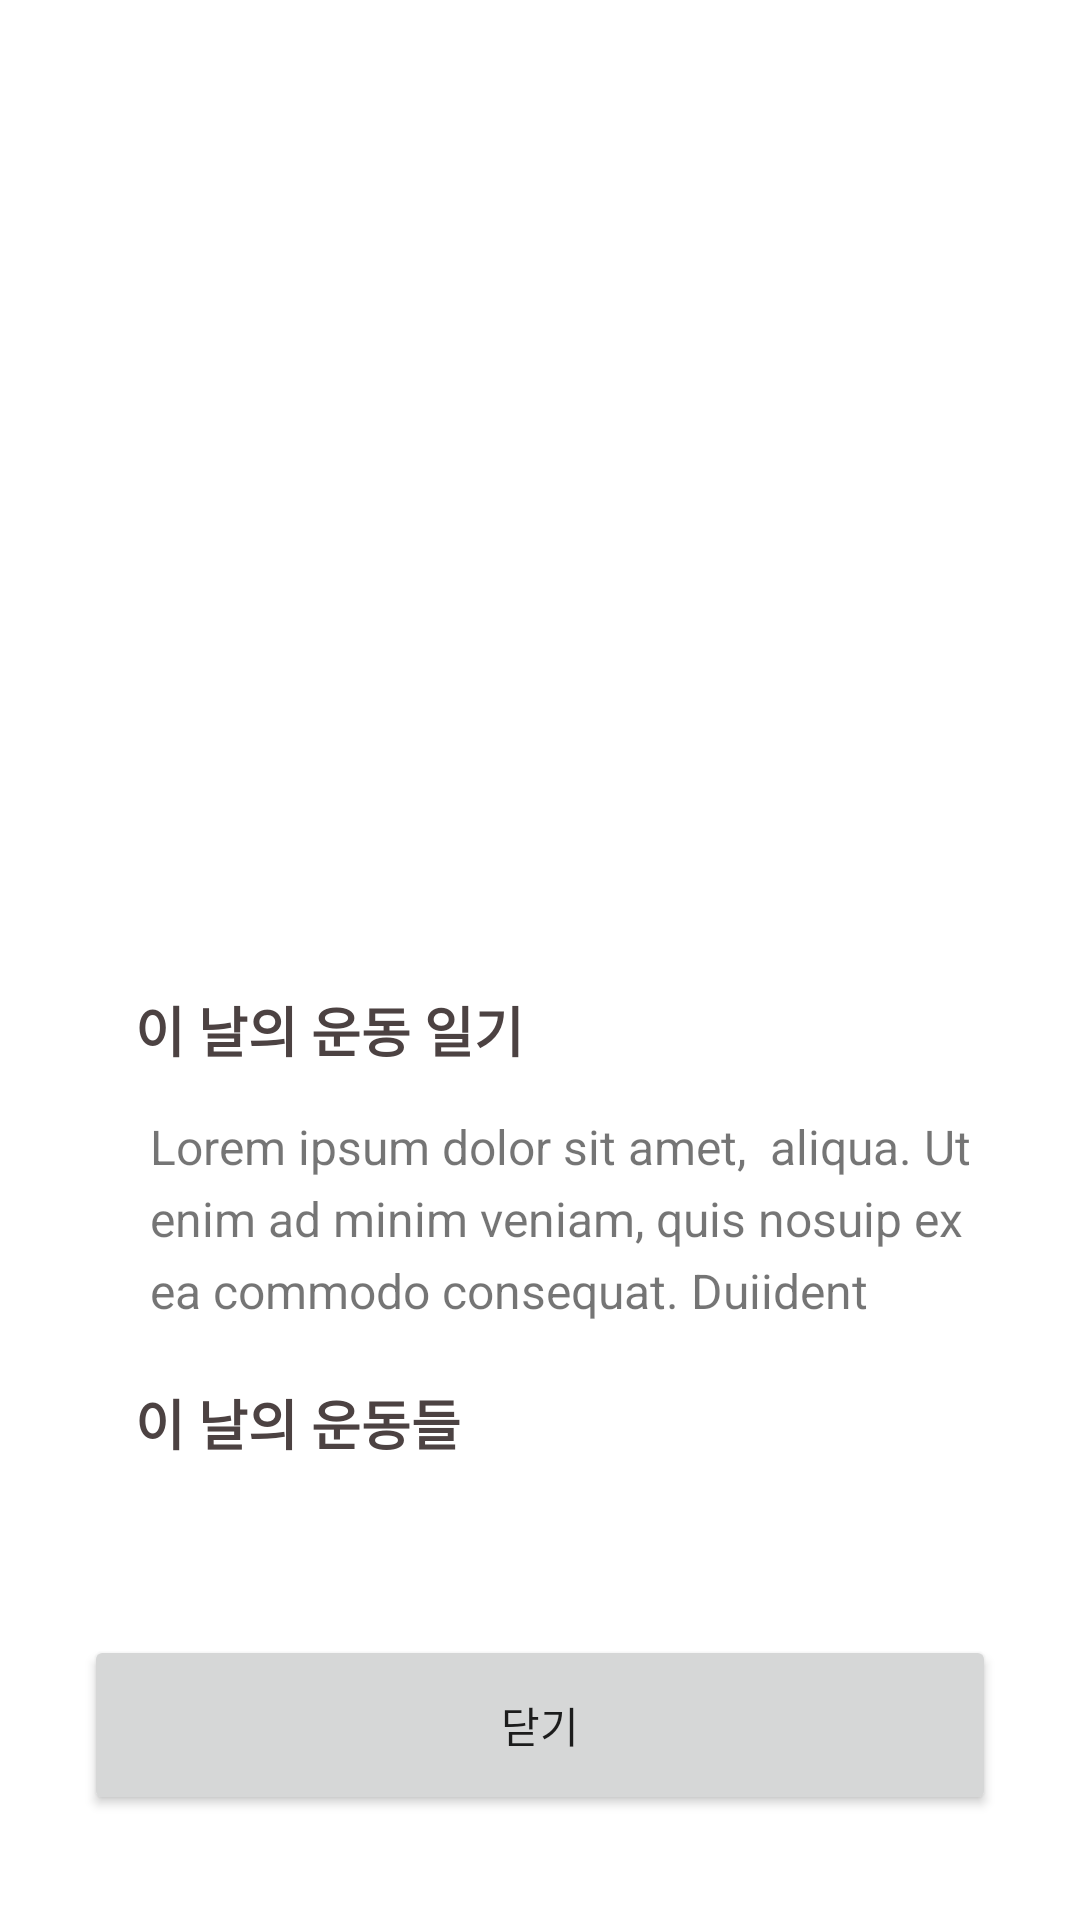

Reconstruct the res/layout file that produces this screen, plus the resources it refers to.
<!-- AndroidManifest.xml: application theme Theme.OWN -->
<!-- res/layout/diary_dialog.xml -->
<?xml version="1.0" encoding="utf-8"?>
<FrameLayout
    xmlns:android="http://schemas.android.com/apk/res/android"
    xmlns:app="http://schemas.android.com/apk/res-auto"
    xmlns:tools="http://schemas.android.com/tools"
    android:layout_height="match_parent"
    android:layout_width="match_parent">

    <LinearLayout
        android:orientation="vertical"
        android:layout_width="340dp"
        android:layout_gravity="center"
        android:gravity="center_horizontal"
        android:padding="15dp"
        android:layout_height="600dp">

        <ImageView
            android:id="@+id/diaryDlgImg"
            android:layout_width="match_parent"
            android:layout_height="260dp"
            android:layout_marginTop="20dp"
            tools:srcCompat="@drawable/ic_baseline_whatshot_24" />



            <TextView
                android:layout_width="match_parent"
                android:layout_height="wrap_content"
                android:text="이 날의 운동 일기"
                android:textColor="@color/own_text_dark"
                android:textSize="18dp"
                android:layout_marginTop="10dp"
                android:padding="5dp"
                android:layout_marginLeft="10dp"
                android:textStyle="bold" />

            <TextView
                android:id="@+id/diaryDlgtext"
                android:layout_width="match_parent"
                android:layout_height="wrap_content"
                android:padding="10dp"
                android:lineHeight="24dp"
                android:layout_marginLeft="10dp"
                android:text="Lorem ipsum dolor sit amet,  aliqua. Ut enim ad minim veniam, quis nosuip ex ea commodo consequat. Duiident"
                android:textSize="16dp" />

            <TextView
                android:layout_width="match_parent"
                android:layout_height="wrap_content"
                android:text="이 날의 운동들"
                android:layout_marginLeft="10dp"
                android:textColor="@color/own_text_dark"
                android:layout_marginTop="5dp"
                android:padding="5dp"
                android:textSize="18dp"
                android:textStyle="bold" />

            <androidx.recyclerview.widget.RecyclerView
                android:id="@+id/diaryDlgRecycler"
                android:layout_width="match_parent"
                android:layout_height="0dp"
                android:layout_marginHorizontal="10dp"
                android:layout_weight="1" />


        <Button
            android:id="@+id/diaryDlgDismissBtn"
            android:layout_width="match_parent"
            android:layout_height="60dp"
            android:layout_marginHorizontal="3dp"
            android:text="닫기" />
    </LinearLayout>

    </FrameLayout>
<!-- resources referenced by this layout -->
<resources>
  <color name="own_text_dark">#FF4C4242</color>
  <style name="Theme.OWN" parent="Theme.MaterialComponents.DayNight.DarkActionBar">
          
          <item name="colorPrimary">@color/own_skyblue</item>
          <item name="colorPrimaryVariant">@color/own_skyblue_dark</item>
          <item name="colorOnPrimary">@color/white</item>
          
          <item name="colorSecondary">@color/teal_200</item>
          <item name="colorSecondaryVariant">@color/teal_700</item>
          <item name="colorOnSecondary">@color/black</item>
          
          <item name="android:statusBarColor" tools:targetApi="l">?attr/colorPrimaryVariant</item>
          
      </style>
  <color name="own_skyblue">#FF3FC7D9</color>
  <color name="own_skyblue_dark">#C6067280</color>
  <color name="white">#FFFFFFFF</color>
  <color name="teal_200">#FF03DAC5</color>
  <color name="teal_700">#FF018786</color>
  <color name="black">#FF000000</color>
</resources>
